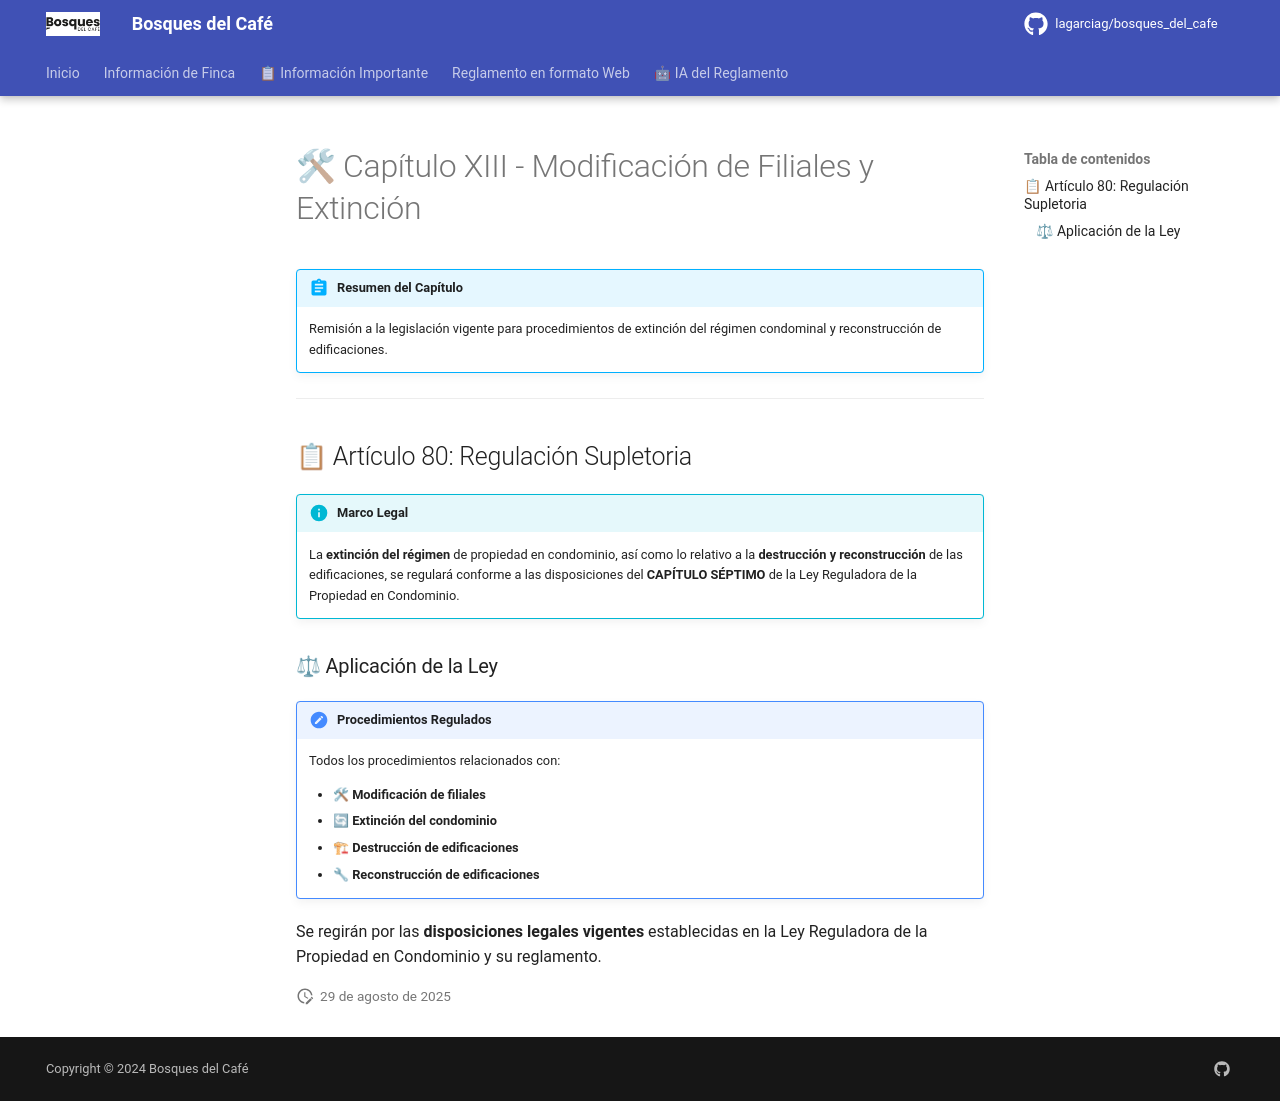

repository: lagarciag/bosques_del_cafe · page: capitulos/capitulo-13/index.html · generator: mkdocs

# 🛠 Capítulo XIII - Modificación de Filiales y Extinción

!!! abstract "Resumen del Capítulo"
    
    Remisión a la legislación vigente para procedimientos de extinción del régimen condominal y reconstrucción de edificaciones.

---

## 📋 Artículo 80: Regulación Supletoria

!!! info "Marco Legal"
    
    La **extinción del régimen** de propiedad en condominio, así como lo relativo a la **destrucción y reconstrucción** de las edificaciones, se regulará conforme a las disposiciones del **CAPÍTULO SÉPTIMO** de la Ley Reguladora de la Propiedad en Condominio.

### ⚖ Aplicación de la Ley

!!! note "Procedimientos Regulados"
    
    Todos los procedimientos relacionados con:
    
    - 🛠 **Modificación de filiales**
    - 🔄 **Extinción del condominio**
    - 🏗 **Destrucción de edificaciones** 
    - 🔧 **Reconstrucción de edificaciones**

Se regirán por las **disposiciones legales vigentes** establecidas en la Ley Reguladora de la Propiedad en Condominio y su reglamento.
